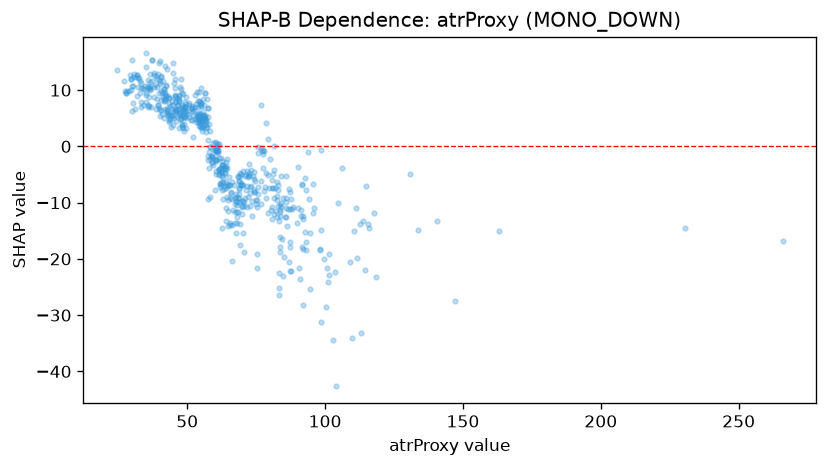

Values plotted in this chart, from the file beside it:
feature_value, shap_value
76.9, 7.284
71.6, -7.114
92.1, -18.26
64.5, -2.296
42.6, 6.346
83.4, -25.15
60.5, -2.436
69.7, -10.66
80.6, -12.92
53.9, 6.982
61.7, -3.953
46.4, 7.359
63.6, -4.779
74.6, -8.045
74.5, -6.22
55.0, 5.133
93.8, -1.012
98.1, -18.47
48.6, 6.233
63.4, -3.71
43.5, 8.585
59.1, -2.907
62.2, -2.068
35.2, 16.52
59.7, -0.7
82.2, -11.42
47.1, 9.138
30.3, 10.72
60.9, -0.2881
44.8, 6.228
55.8, 5.31
34.2, 10.16
90.0, -3.654
50.8, 7.631
39.7, 14.81
67.6, -8.934
52.1, 6.177
64.9, -11.51
35.8, 11.82
57.5, 1.2
33.3, 10.38
34.1, 7.412
57.6, -1.79
40.3, 5.482
47.1, 8.338
53.5, 5.461
56.2, 5.34
65.4, -13.89
48.8, 6.583
80.4, -11.23
37.1, 11.69
47.7, 10.19
54.9, 10.44
58.3, -2.197
66.7, -11.3
43.7, 4.701
62.7, -4.814
56.6, 4.595
38.5, 6.585
51.2, 4.766
... 544 more rows
